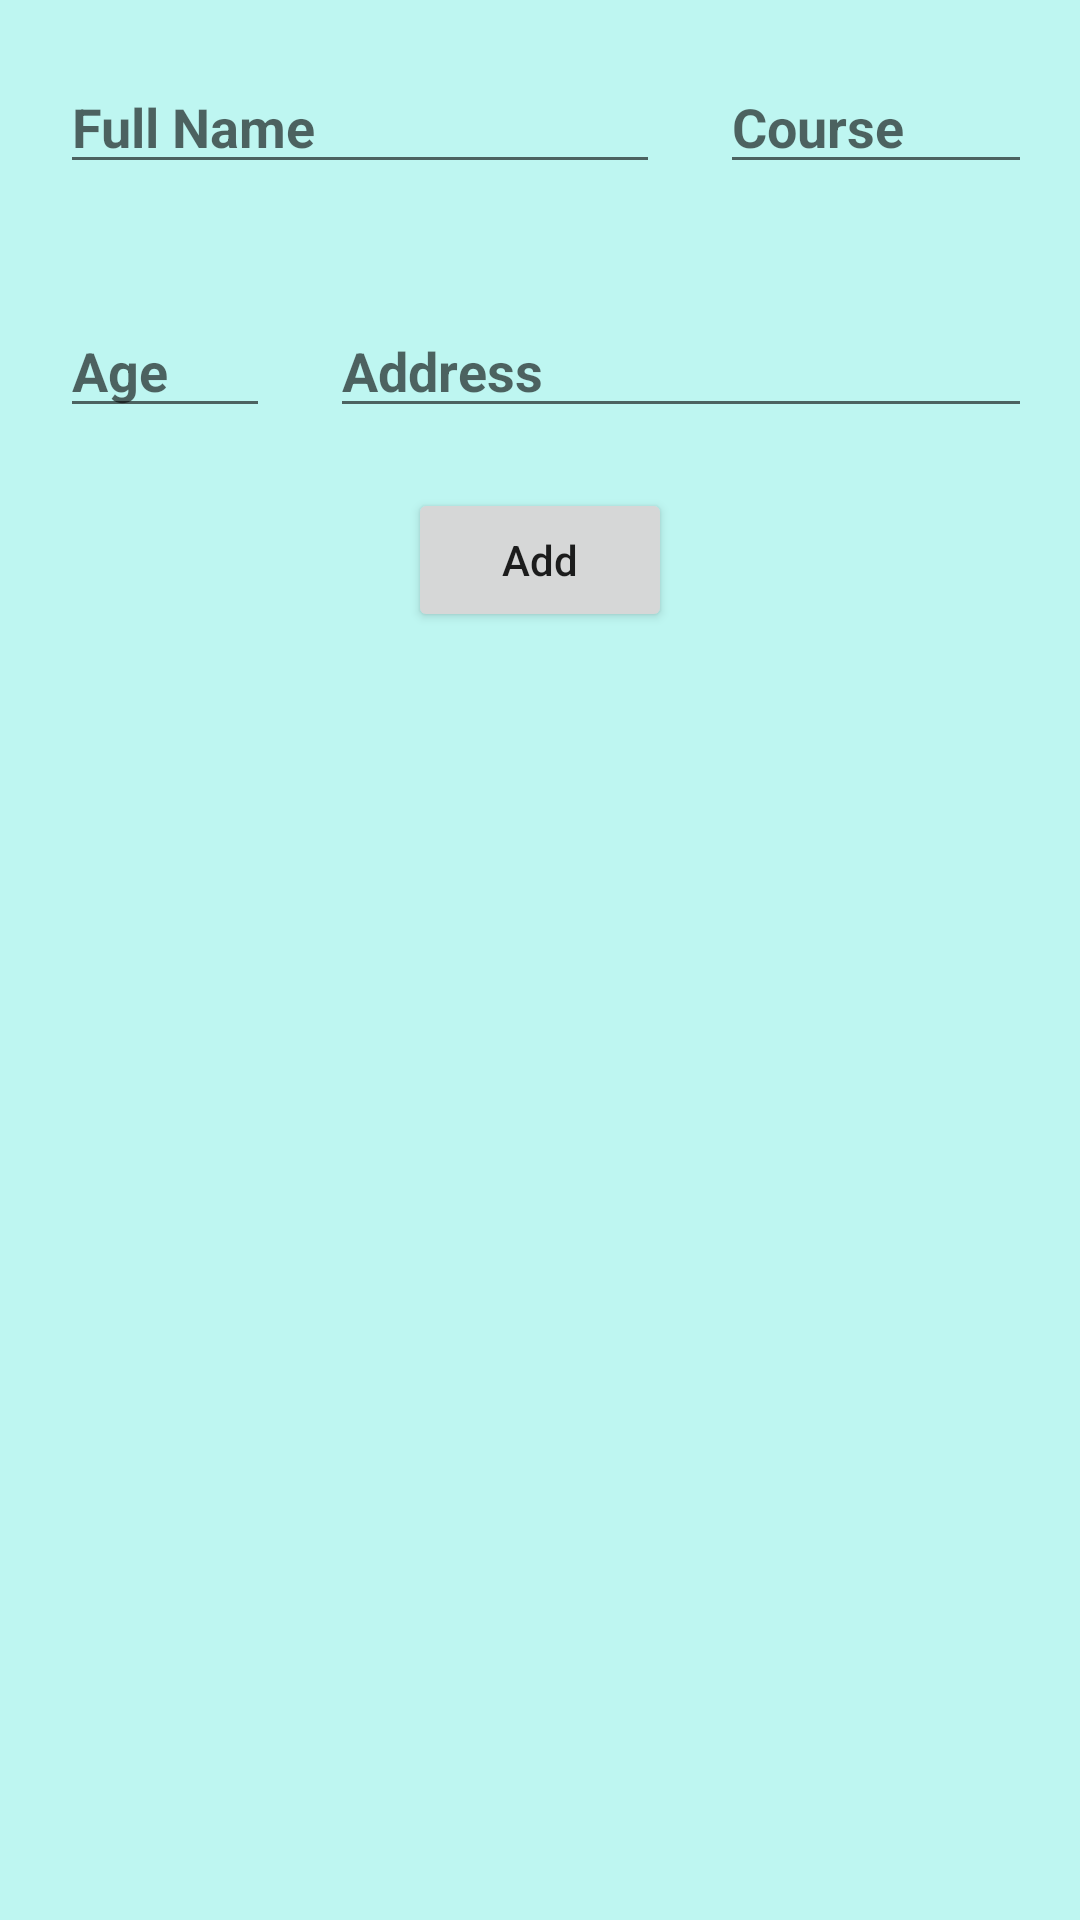

The Android layout XML behind this screen, and the referenced resources:
<!-- AndroidManifest.xml: application theme Theme.MidtermExamKotlin -->
<!-- res/layout/activity_main.xml -->
<?xml version="1.0" encoding="utf-8"?>
<LinearLayout xmlns:android="http://schemas.android.com/apk/res/android"
    xmlns:app="http://schemas.android.com/apk/res-auto"
    xmlns:tools="http://schemas.android.com/tools"
    android:layout_width="match_parent"
    android:layout_height="match_parent"
    android:orientation="vertical"
    tools:context=".MainActivity"
    android:background="#BEF6F1">

    <LinearLayout
        android:id="@+id/studentInfo"
        android:layout_width="match_parent"
        android:layout_height="wrap_content"
        android:orientation="vertical">

        <LinearLayout
            android:layout_width="match_parent"
            android:layout_height="wrap_content"
            android:layout_margin="20dp">


            <EditText
                android:id="@+id/name"
                android:layout_width="200dp"
                android:layout_height="wrap_content"
                android:hint="Full Name"
                android:textStyle="bold"
                android:textColor="@color/black"
                android:capitalize="words" />

            <EditText
                android:id="@+id/course"
                android:layout_width="170dp"
                android:layout_height="wrap_content"
                android:hint="Course"
                android:layout_marginLeft="20dp"
                android:textStyle="bold"
                android:textColor="@color/black"
                android:inputType="textCapCharacters|textAutoComplete"/>
        </LinearLayout>

        <LinearLayout
            android:layout_width="match_parent"
            android:layout_height="wrap_content"
            android:layout_margin="20dp">


            <EditText
                android:id="@+id/age"
                android:layout_width="70dp"
                android:layout_height="wrap_content"
                android:hint="Age"
                android:textStyle="bold"
                android:textColor="@color/black"
                android:numeric="integer"/>

            <EditText
                android:id="@+id/address"
                android:layout_width="280dp"
                android:layout_height="wrap_content"
                android:hint="Address"
                android:layout_marginLeft="20dp"
                android:textStyle="bold"
                android:textColor="@color/black"
                android:capitalize="words"/>
        </LinearLayout>

        <Button
            android:id="@+id/addButton"
            android:layout_width="wrap_content"
            android:layout_height="wrap_content"
            android:text="Add"
            android:layout_gravity="center"
            android:layout_marginBottom="20dp"
            android:textAllCaps="false"/>
    </LinearLayout>


        <ListView
            android:id="@+id/studentData"
            android:layout_width="match_parent"
            android:layout_height="match_parent"
            android:verticalScrollbarPosition="right">


        </ListView>
</LinearLayout>
<!-- resources referenced by this layout -->
<resources>
  <style name="Theme.MidtermExamKotlin" parent="Theme.AppCompat.Light.DarkActionBar">
          
          <item name="colorPrimary">@color/purple_500</item>
          <item name="colorPrimaryDark">@color/purple_700</item>
          <item name="colorAccent">@color/teal_200</item>
          
      </style>
  <!-- not gathered from this repository: default colours our renderer supplied (Android Studio template values) -->
  <color name="purple_500">#FF6200EE</color>
  <color name="purple_700">#FF3700B3</color>
  <color name="teal_200">#FF03DAC5</color>
  <color name="black">#FF000000</color>
</resources>
